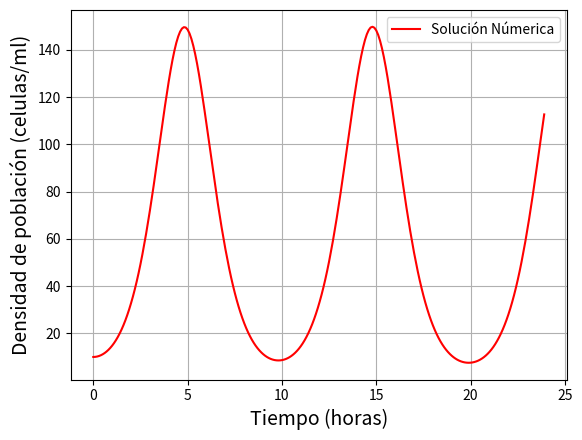

Here is the Python script that generated this plot:
# -*- coding: utf-8 -*-
"""
Spyder Editor

[redacted]
[redacted]
[redacted]
"""

from scipy.integrate import odeint, solve_ivp
import numpy as np
import matplotlib.pyplot as plt

def CrecimientoPoblacional(t, y, k = 0.01, A = 100):
    
    y1 = y[0]
    y2 = y[1]
    
    dy1dt = y2
    dy2dt = k*y1*(A-y1)
    
    dydt = [dy1dt, dy2dt]
    
    return dydt

# Valores de las constantes
#A = 100 # celulas*mililitro
#k = 0.01 # mililitros/celula

# Condiciones iniciales
t0 = 0.0
y0 = np.array([10.0, 0])

# Intervalo para encontrar la solución
tf = 24.0 # Horas
tiempoSolucion = np.array([t0, tf])
t = np.arange(t0, tf, 0.1)

# Solucionando la ecuación diferencial 
solucion = solve_ivp(CrecimientoPoblacional, tiempoSolucion, y0, t_eval = t, method = 'RK45')

y = solucion.y
t = solucion.t

#Graficar
plt.figure(2)
plt.plot(t, y[:][0], color = 'r', label = "Solución Númerica")
plt.legend(loc = 'best')
plt.xlabel("Tiempo (horas)", fontsize = 14)
plt.ylabel("Densidad de población (celulas/ml)", fontsize = 14)
plt.grid()
plt.show() 